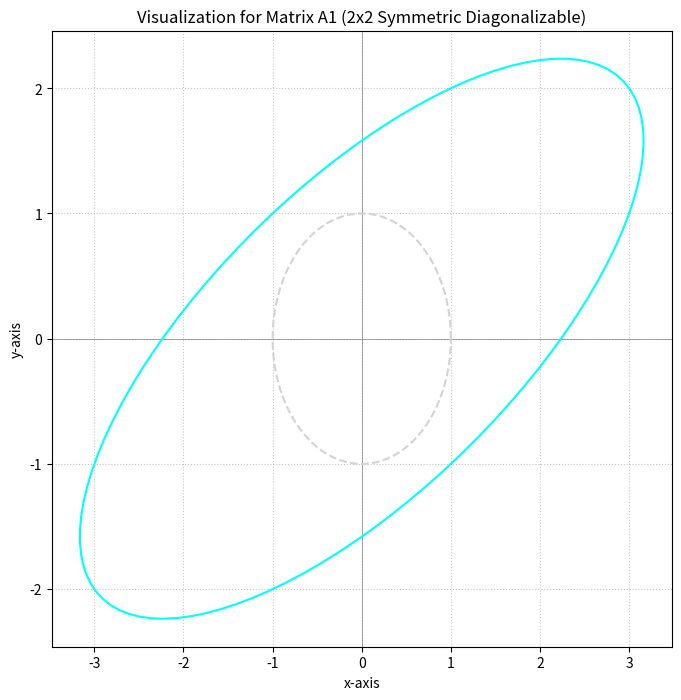

This chart was generated by the following Python code: (Note: this script raises an exception after producing the figure.)
import numpy as np
import matplotlib.pyplot as plt
from mpl_toolkits.mplot3d import Axes3D # For 3D plotting
import sympy

# Helper function to plot vectors in 2D
def plot_vector(ax, origin, vector, color='k', label=None, linestyle='-', head_width=0.1, head_length=0.15):
    ax.quiver(origin[0], origin[1], vector[0], vector[1],
              angles='xy', scale_units='xy', scale=1,
              color=color, label=label, linestyle=linestyle,
              headwidth=head_width / ax.get_xlim_size() * 10, # Adjust head size relative to plot
              headlength=head_length / ax.get_ylim_size() * 10)

# Helper function to plot vectors in 3D
def plot_vector_3d(ax, origin, vector, color='k', label=None, linestyle='-'):
    ax.quiver(origin[0], origin[1], origin[2],
              vector[0], vector[1], vector[2],
              color=color, label=label, linestyle=linestyle, length=np.linalg.norm(vector), normalize=False)


def analyze_and_visualize_matrix(A_np, matrix_name="Matrix A"):
    print(f"\n--- Analyzing {matrix_name} ---")
    print(f"A = \n{A_np}\n")

    n = A_np.shape[0]
    A_sym = sympy.Matrix(A_np)
    lam = sympy.symbols('lambda')
    I_sym = sympy.eye(n)

    # 1. Characteristic Polynomial
    char_poly_matrix = A_sym - lam * I_sym
    char_poly = sympy.det(char_poly_matrix)
    print(f"Characteristic Polynomial P(λ) = det(A - λI) = {sympy.simplify(char_poly)} = 0")

    # 2. Eigenvalues (from numpy for numerical stability, sympy for exact if possible)
    eigenvalues_np, eigenvectors_np = np.linalg.eig(A_np)
    # Sort them for consistent output, largest magnitude first for numpy
    idx = np.argsort(np.abs(eigenvalues_np))[::-1]
    eigenvalues_np = eigenvalues_np[idx]
    eigenvectors_np = eigenvectors_np[:, idx]


    print(f"Numerical Eigenvalues (from numpy): {np.round(eigenvalues_np, 5)}")
    # For printing, try to get symbolic roots if polynomial is simple enough
    try:
        symbolic_roots = sympy.roots(char_poly, lam)
        print(f"Symbolic Eigenvalues (from sympy roots): {symbolic_roots}")
    except NotImplementedError:
        print("Symbolic roots for this polynomial are complex to find.")


    # 3. Algebraic Multiplicity
    # Use rounded numpy eigenvalues for determining uniqueness and counts
    unique_eigenvalues, counts = np.unique(np.round(eigenvalues_np, 5), return_counts=True)
    algebraic_multiplicities = dict(zip(unique_eigenvalues, counts))
    print("\nAlgebraic Multiplicities (m_a):")
    for val, count in algebraic_multiplicities.items():
        print(f"  λ = {val:.{5}f}: m_a = {count}")

    # 4. Geometric Multiplicity & Eigenvectors
    print("\nEigenvectors and Geometric Multiplicities (m_g):")
    geometric_multiplicities = {}
    all_eigenvectors_for_plotting = [] # Store (eigenvalue, eigenvector) pairs

    for i, val_rounded in enumerate(unique_eigenvalues):
        # Find the original complex eigenvalue that corresponds to this rounded unique one
        # This is important if eigenvalues are complex or very close
        original_val_indices = np.where(np.isclose(eigenvalues_np, val_rounded))[0]
        original_val = eigenvalues_np[original_val_indices[0]] # Take the first match

        print(f"  For λ = {original_val:.{5}f}:")

        # Geometric multiplicity: dim(Null(A - λI)) = n - rank(A - λI)
        # Use original_val for higher precision in (A - λI)
        null_space_matrix = A_np - original_val * np.eye(n)
        # For rank calculation, it's often better to use a small tolerance or convert to float if it's not already
        rank = np.linalg.matrix_rank(null_space_matrix.astype(complex if np.iscomplexobj(A_np) or np.iscomplexobj(original_val) else float))
        geom_mult = n - rank
        geometric_multiplicities[val_rounded] = geom_mult
        print(f"    Geometric Multiplicity (m_g) = {n} - rank(A - ({original_val:.{5}f})I) = {n} - {rank} = {geom_mult}")

        # Eigenvectors from numpy for this unique eigenvalue
        # These are the columns in eigenvectors_np corresponding to original_val
        print(f"    Basis for Eigenspace E_({original_val:.{5}f}) (Eigenvectors from numpy):")
        current_eigenvalue_eigenvectors = []
        for k in original_val_indices:
            # Only take up to geom_mult linearly independent ones if numpy gives more due to numerical issues
            # However, numpy.linalg.eig usually gives a full set of L.I. eigenvectors if diagonalizable
            # If not, the concept of "eigenvectors for this eigenvalue" is tricky.
            # We trust numpy.linalg.eig gives L.I. vectors.
            # The check for diagonalizability will use m_a vs m_g.
            vec = eigenvectors_np[:, k]
            print(f"      v{k+1} = {np.round(vec, 5)}")
            all_eigenvectors_for_plotting.append((original_val, vec))
            current_eigenvalue_eigenvectors.append(vec)
        
        # If m_g > number of vecs from original_val_indices (e.g. repeated real eigenvalue)
        # This part is tricky as numpy.linalg.eig might return a full set of eigenvectors
        # even if m_g < m_a for some eigenvalues, potentially spanning a larger space
        # than the true eigenspace if the matrix is defective.
        # The rank calculation is the most reliable for m_g.

    # 5. Diagonalizability
    is_diagonalizable = True
    print("\nDiagonalizability Check:")
    for val_rounded in unique_eigenvalues:
        ma = algebraic_multiplicities[val_rounded]
        mg = geometric_multiplicities[val_rounded]
        print(f"  For λ = {val_rounded:.{5}f}: m_a = {ma}, m_g = {mg}. Condition m_g = m_a is {mg == ma}.")
        if mg != ma:
            is_diagonalizable = False

    if is_diagonalizable:
        print("Result: The matrix IS diagonalizable (all m_g == m_a).")
        # Check if sum of geometric multiplicities is n (equivalent condition)
        sum_mg = sum(geometric_multiplicities.values())
        if sum_mg == n:
            print(f"Sum of geometric multiplicities = {sum_mg} == n ({n}). Confirmed.")
        else: # Should not happen if individual m_g == m_a and sum of m_a == n
            print(f"Error: Sum of geometric multiplicities = {sum_mg} != n ({n}), but individual checks passed.")

    else:
        print("Result: The matrix IS NOT diagonalizable (at least one m_g < m_a).")

    # --- Visualization ---
    # Only visualize real eigenvectors for simplicity in this script
    real_eigenvectors_for_plotting = [(val, vec) for val, vec in all_eigenvectors_for_plotting if np.all(np.isreal(vec)) and np.isreal(val)]
    if not real_eigenvectors_for_plotting:
        print("\nNo real eigenvalues/eigenvectors to visualize.")
        return

    if n == 2 and real_eigenvectors_for_plotting:
        fig, ax = plt.subplots(figsize=(8, 8))
        ax.set_title(f"Visualization for {matrix_name}")
        ax.axhline(0, color='grey', lw=0.5)
        ax.axvline(0, color='grey', lw=0.5)
        ax.set_xlabel("x-axis")
        ax.set_ylabel("y-axis")
        ax.grid(True, linestyle=':', alpha=0.7)

        # Plot unit circle and its transformation
        theta = np.linspace(0, 2 * np.pi, 100)
        circle = np.array([np.cos(theta), np.sin(theta)])
        ax.plot(circle[0, :], circle[1, :], color='lightgray', linestyle='--', label='Unit Circle')

        transformed_circle = A_np @ circle
        ax.plot(transformed_circle[0, :], transformed_circle[1, :], color='cyan', label='Transformed Circle (A @ Unit Circle)')

        colors = ['red', 'green', 'purple', 'orange'] # Cycle through colors
        plotted_labels = set()

        # Store min/max for plot limits
        all_x_coords = [0] + list(transformed_circle[0,:])
        all_y_coords = [0] + list(transformed_circle[1,:])

        for i, (val, vec) in enumerate(real_eigenvectors_for_plotting):
            val = np.real(val) # Ensure val is real for plotting
            vec = np.real(vec) # Ensure vec is real

            # Normalize eigenvector for consistent plotting length (optional, but good for viz)
            # vec_norm = vec / np.linalg.norm(vec) if np.linalg.norm(vec) > 1e-6 else vec
            vec_norm = vec # Plot original eigenvector length

            color = colors[i % len(colors)]

            # Eigenvector v
            label_v = f"v (λ={val:.2f})" if f"v (λ={val:.2f})" not in plotted_labels else None
            plot_vector(ax, [0,0], vec_norm, color=color, linestyle='-', label=label_v)
            if label_v: plotted_labels.add(label_v)
            all_x_coords.extend([0, vec_norm[0]])
            all_y_coords.extend([0, vec_norm[1]])


            # Transformed Eigenvector Av
            Av = A_np @ vec_norm
            label_Av = f"Av (scaled by λ)" if f"Av (scaled by λ)" not in plotted_labels and i==0 else None # only one label for this
            plot_vector(ax, [0,0], Av, color=color, linestyle=':', label=label_Av, head_width=0.12, head_length=0.18)
            if label_Av: plotted_labels.add(label_Av)
            all_x_coords.extend([0, Av[0]])
            all_y_coords.extend([0, Av[1]])


        # Set plot limits
        padding = 0.5
        min_x, max_x = min(all_x_coords), max(all_x_coords)
        min_y, max_y = min(all_y_coords), max(all_y_coords)
        ax.set_xlim(min_x - padding, max_x + padding)
        ax.set_ylim(min_y - padding, max_y + padding)

        ax.legend(fontsize='small')
        ax.set_aspect('equal', adjustable='box') # Make x and y scales equal

    elif n == 3 and real_eigenvectors_for_plotting:
        fig = plt.figure(figsize=(8, 8))
        ax = fig.add_subplot(111, projection='3d')
        ax.set_title(f"Eigenvectors for {matrix_name}")
        ax.set_xlabel("X axis")
        ax.set_ylabel("Y axis")
        ax.set_zlabel("Z axis")

        # Origin lines
        ax.plot([0,0],[0,0],[-1,1], color='grey', lw=0.5) # Z
        ax.plot([0,0],[-1,1],[0,0], color='grey', lw=0.5) # Y
        ax.plot([-1,1],[0,0],[0,0], color='grey', lw=0.5) # X


        colors = ['red', 'green', 'blue', 'purple', 'orange']
        plotted_labels = set()

        all_coords = [0]
        for i, (val, vec) in enumerate(real_eigenvectors_for_plotting):
            val = np.real(val)
            vec = np.real(vec)
            color = colors[i % len(colors)]

            # Eigenvector v
            label_v = f"v (λ={val:.2f})" if f"v (λ={val:.2f})" not in plotted_labels else None
            plot_vector_3d(ax, [0,0,0], vec, color=color, linestyle='-', label=label_v)
            if label_v: plotted_labels.add(label_v)
            all_coords.extend(list(vec))

            # Transformed Eigenvector Av
            Av = A_np @ vec
            label_Av = f"Av (scaled by λ)" if f"Av (scaled by λ)" not in plotted_labels and i==0 else None
            plot_vector_3d(ax, [0,0,0], Av, color=color, linestyle=':', label=label_Av)
            if label_Av: plotted_labels.add(label_Av)
            all_coords.extend(list(Av))

        limit_val = max(np.abs(all_coords)) * 1.1 if all_coords else 1
        ax.set_xlim([-limit_val, limit_val])
        ax.set_ylim([-limit_val, limit_val])
        ax.set_zlim([-limit_val, limit_val])
        ax.legend(fontsize='small')
    plt.tight_layout()


# --- Define Example Matrices ---

# 1. Simple Diagonalizable 2x2 (Symmetric, distinct real eigenvalues)
A1 = np.array([[3, 1],
               [1, 2]])

# 2. Diagonalizable 2x2 (Non-symmetric, distinct real eigenvalues)
A2 = np.array([[4, -1],
               [2,  1]]) # Eigenvalues: 3, 2

# 3. Non-Diagonalizable 2x2 (Shear matrix, repeated eigenvalue, m_g < m_a)
A3 = np.array([[1, 1],
               [0, 1]]) # Eigenvalue: 1 (m_a=2), but m_g=1

# 4. Diagonalizable 2x2 (Identity * scalar - scaling matrix, repeated eigenvalue, m_g = m_a)
A4 = np.array([[2, 0],
               [0, 2]]) # Eigenvalue: 2 (m_a=2), m_g=2

# 5. Diagonalizable 3x3 (Your example)
A5 = np.array([[1, 1, 0],
               [1, 1, 0],
               [0, 0, 2]]) # Eigenvalues: 0, 2, 2 (m_a(2)=2, m_g(2)=2)

# 6. Non-Diagonalizable 3x3 (Jordan block form)
A6 = np.array([[2, 1, 0],
               [0, 2, 1],
               [0, 0, 2]]) # Eigenvalue: 2 (m_a=3), m_g=1

# 7. Matrix with complex eigenvalues (Rotation + Scaling)
A7 = np.array([[1, -1],
               [1,  1]]) # Eigenvalues: 1+i, 1-i

# --- Run Analysis ---
analyze_and_visualize_matrix(A1, "Matrix A1 (2x2 Symmetric Diagonalizable)")
analyze_and_visualize_matrix(A2, "Matrix A2 (2x2 Non-Symmetric Diagonalizable)")
analyze_and_visualize_matrix(A3, "Matrix A3 (2x2 Shear, Non-Diagonalizable)")
analyze_and_visualize_matrix(A4, "Matrix A4 (2x2 Scaling, Diagonalizable)")
analyze_and_visualize_matrix(A5, "Matrix A5 (Your 3x3 Example, Diagonalizable)")
analyze_and_visualize_matrix(A6, "Matrix A6 (3x3 Jordan Block, Non-Diagonalizable)")
analyze_and_visualize_matrix(A7, "Matrix A7 (2x2 Complex Eigenvalues)")


plt.show()
